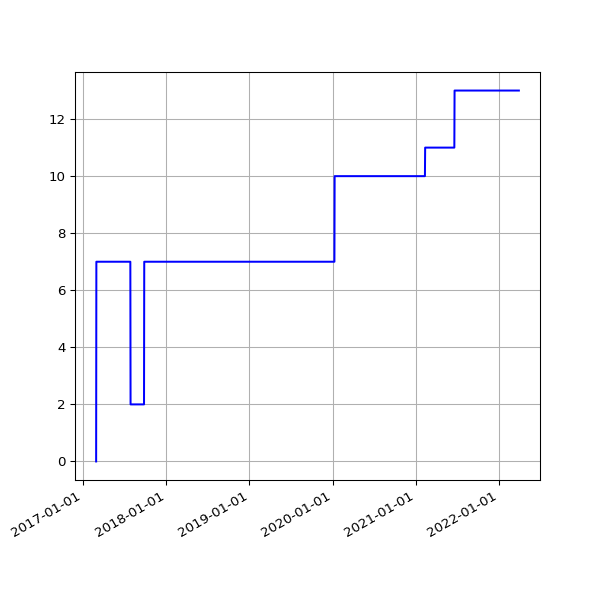

Source data for this figure (header and first rows):
date, value
2017-02-28 04:54:52 +0000, 0
2017-03-01 04:56:47 +0000, 7
2017-03-02 04:52:09 +0000, 7
2017-03-03 04:50:16 +0000, 7
2017-03-04 04:52:18 +0000, 7
2017-03-05 05:53:50 +0000, 7
2017-03-06 04:50:07 +0000, 7
2017-03-07 04:53:22 +0000, 7
2017-03-08 04:52:15 +0000, 7
2017-03-09 04:56:14 +0000, 7
2017-03-10 05:12:14 +0000, 7
2017-03-11 04:48:35 +0000, 7
2017-03-12 04:50:46 +0000, 7
2017-03-13 04:50:53 +0000, 7
2017-03-14 04:54:45 +0000, 7
2017-03-15 05:06:17 +0000, 7
2017-03-16 04:54:40 +0000, 7
2017-03-17 04:55:36 +0000, 7
2017-03-18 05:20:46 +0000, 7
2017-03-19 04:50:40 +0000, 7
2017-03-20 04:49:47 +0000, 7
2017-03-21 04:49:18 +0000, 7
2017-03-22 04:52:30 +0000, 7
2017-03-23 05:09:15 +0000, 7
2017-03-24 04:52:10 +0000, 7
2017-03-25 04:48:52 +0000, 7
2017-03-26 04:50:08 +0100, 7
2017-03-27 04:56:38 +0100, 7
2017-03-28 04:56:11 +0100, 7
2017-03-29 05:47:37 +0100, 7
2017-03-30 05:00:36 +0100, 7
2017-03-31 05:07:39 +0100, 7
2017-04-01 04:57:30 +0100, 7
2017-04-02 04:57:21 +0100, 7
2017-04-03 04:58:56 +0100, 7
2017-04-04 04:56:33 +0100, 7
2017-04-05 04:56:08 +0100, 7
2017-04-06 04:59:05 +0100, 7
2017-04-07 04:57:54 +0100, 7
2017-04-08 04:55:56 +0100, 7
2017-04-09 04:57:11 +0100, 7
2017-04-10 04:55:46 +0100, 7
2017-04-11 04:59:51 +0100, 7
2017-04-12 04:56:22 +0100, 7
2017-04-13 04:58:49 +0100, 7
2017-04-14 04:57:13 +0100, 7
2017-04-15 04:57:19 +0100, 7
2017-04-16 04:57:07 +0100, 7
2017-04-17 04:58:36 +0100, 7
2017-04-18 05:01:35 +0100, 7
2017-04-19 04:58:22 +0100, 7
2017-04-20 05:01:55 +0100, 7
2017-04-21 04:58:20 +0100, 7
2017-04-22 04:58:08 +0100, 7
2017-04-23 04:58:41 +0100, 7
2017-04-24 04:55:37 +0100, 7
2017-04-25 04:59:39 +0100, 7
2017-04-26 04:52:25 +0100, 7
2017-04-27 05:04:08 +0100, 7
2017-04-28 05:03:45 +0100, 7
... 1,300 more rows
